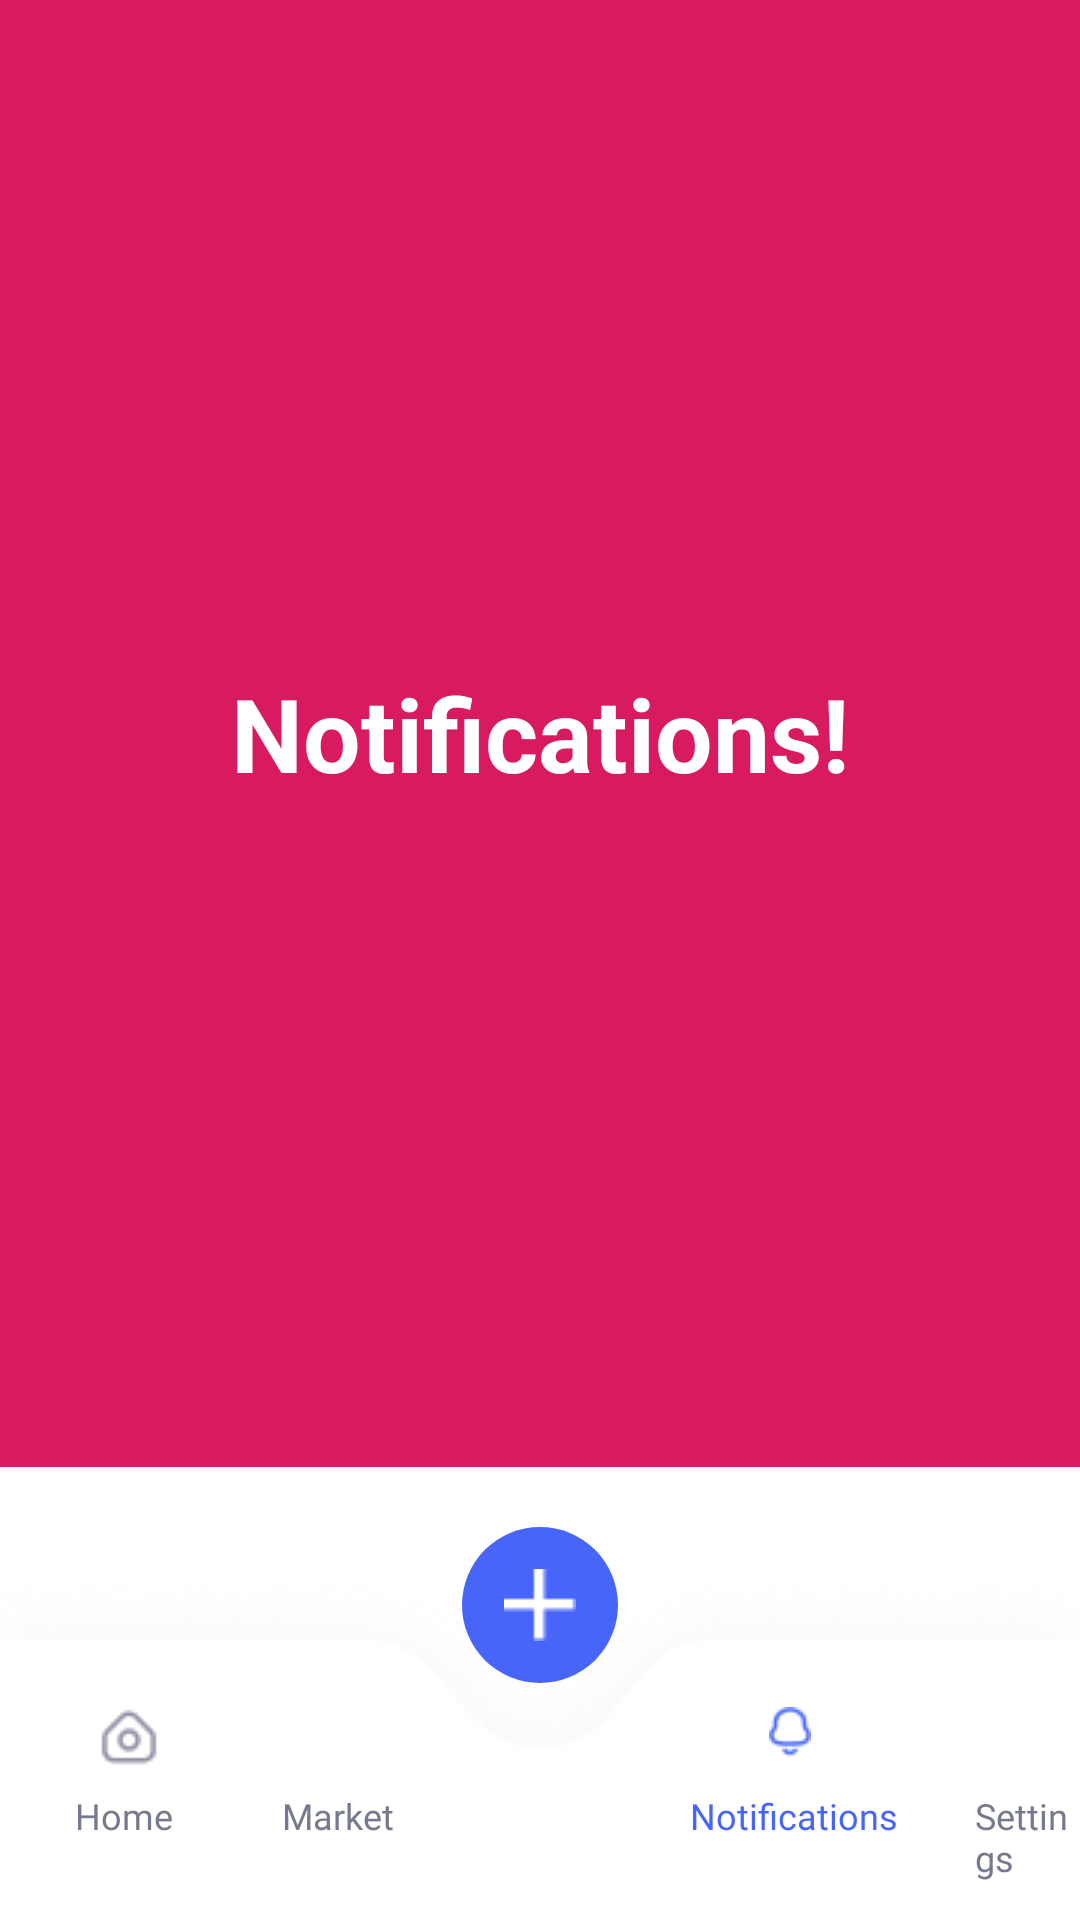

Layout XML and referenced resources for this Android screen:
<!-- AndroidManifest.xml: application theme Theme.CryptocurrencyPricesApp -->
<!-- res/layout/fragment_notifications.xml -->
<?xml version="1.0" encoding="utf-8"?>
<layout xmlns:tools="http://schemas.android.com/tools"
    xmlns:android="http://schemas.android.com/apk/res/android"
    xmlns:app="http://schemas.android.com/apk/res-auto">
<RelativeLayout
    android:layout_width="match_parent"
    android:layout_height="match_parent"
    tools:context=".notifications.NotificationsFragment">

    <TextView
        android:layout_width="match_parent"
        android:layout_height="wrap_content"
        android:layout_above="@id/group_1786"
        android:layout_alignParentTop="true"
        android:background="@color/colorAccent"
        android:text="Notifications!"
        android:gravity="clip_horizontal|center"
        android:textColor="@color/white"
        android:textSize="34sp"
        android:textStyle="bold" />
    <RelativeLayout
        android:id="@+id/group_1786"
        android:layout_width="wrap_content"
        android:layout_height="wrap_content"
        android:layout_alignParentBottom="true"
        android:layout_marginStart="0dp"
        android:layout_marginTop="0dp">

        <ImageView
            android:id="@+id/base_ek13"
            android:layout_width="match_parent"
            android:layout_height="wrap_content"
            android:layout_marginStart="0dp"
            android:layout_marginTop="25dp"
            android:clickable="true"
            android:contentDescription="base_ek13"
            android:focusable="true"
            android:src="@drawable/base_ek13"
            app:elevation="4dp" />


        <RelativeLayout
            android:id="@+id/notification_group"
            android:layout_width="wrap_content"
            android:layout_height="wrap_content"
            android:clickable="true"
            android:focusable="true"
            android:layout_marginStart="230dp"
            android:layout_marginTop="80dp">

            <RelativeLayout
                android:id="@+id/notification"
                android:layout_width="wrap_content"
                android:layout_height="wrap_content"
                android:layout_marginStart="0dp"
                android:layout_marginTop="0dp">

                <ImageView
                    android:id="@+id/path_421"
                    android:layout_width="16.5dp"
                    android:layout_height="16.5dp"
                    android:layout_marginStart="25dp"
                    android:layout_marginTop="0dp"
                    android:contentDescription="path_421"
                    android:src="@drawable/active_notification" />
            </RelativeLayout>

            <TextView
                android:id="@+id/notifications"
                android:layout_width="wrap_content"
                android:layout_height="wrap_content"
                android:layout_marginStart="0dp"
                android:layout_marginTop="28dp"
                android:fontFamily="@font/poppins"
                android:text="@string/notifications_string"
                android:textColor="@color/lorem_ipsum_ek1_color"
                android:textSize="12sp" />

        </RelativeLayout>


        <RelativeLayout
            android:id="@+id/settings_group"
            android:layout_width="wrap_content"
            android:layout_height="wrap_content"
            android:layout_marginStart="325dp"
            android:layout_marginTop="80dp">


            <RelativeLayout
                android:id="@+id/icon_setting"
                android:layout_width="wrap_content"
                android:layout_height="wrap_content"
                android:layout_marginStart="13dp"
                android:layout_marginTop="0dp">

                <ImageView
                    android:id="@+id/vector_ek7"
                    android:layout_width="wrap_content"
                    android:layout_height="wrap_content"
                    android:layout_marginStart="5dp"
                    android:layout_marginTop="0dp"
                    android:contentDescription="vector_ek7"
                    android:src="@drawable/inactive_settings" />


            </RelativeLayout>

            <TextView
                android:id="@+id/settings_ek1"
                android:layout_width="wrap_content"
                android:layout_height="wrap_content"
                android:layout_marginStart="0dp"
                android:layout_marginTop="28dp"
                android:fontFamily="@font/poppins"
                android:text="@string/settings_ek1_string"
                android:textColor="@color/usdt_color"
                android:textSize="12sp" />

        </RelativeLayout>


        <RelativeLayout
            android:id="@+id/home_group"
            android:layout_width="wrap_content"
            android:layout_height="wrap_content"
            android:layout_marginStart="25dp"
            android:layout_marginTop="80dp">


            <RelativeLayout
                android:id="@+id/icon_home_default"
                android:layout_width="wrap_content"
                android:layout_height="wrap_content"
                android:layout_marginStart="6dp"
                android:layout_marginTop="0dp">


                <ImageView
                    android:id="@+id/vector_ek9"
                    android:layout_width="wrap_content"
                    android:layout_height="wrap_content"
                    android:layout_marginStart="1.85dp"
                    android:layout_marginTop="0dp"
                    android:contentDescription="vector_ek9"
                    android:src="@drawable/inactive_home" />


            </RelativeLayout>

            <TextView
                android:id="@+id/home"
                android:layout_width="wrap_content"
                android:layout_height="wrap_content"
                android:layout_marginStart="0dp"
                android:layout_marginTop="28dp"
                android:fontFamily="@font/poppins"
                android:text="@string/home_string"
                android:textColor="@color/usdt_color"
                android:textSize="12sp" />

        </RelativeLayout>


        <RelativeLayout
            android:id="@+id/market_group"
            android:layout_width="wrap_content"
            android:layout_height="wrap_content"
            android:layout_marginStart="94dp"
            android:layout_marginTop="80dp">


            <RelativeLayout
                android:id="@+id/icon_market_default"
                android:layout_width="wrap_content"
                android:layout_height="wrap_content"
                android:layout_marginStart="0dp"
                android:layout_marginTop="0dp">


                <ImageView
                    android:id="@+id/vector_ek11"
                    android:layout_width="16.5dp"
                    android:layout_height="16.5dp"
                    android:layout_marginStart="11dp"
                    android:layout_marginTop="0dp"
                    android:contentDescription="vector_ek11"
                    android:src="@drawable/inactive_market" />


            </RelativeLayout>

            <TextView
                android:id="@+id/market"
                android:layout_width="wrap_content"
                android:layout_height="wrap_content"
                android:layout_marginStart="0dp"
                android:layout_marginTop="28dp"
                android:fontFamily="@font/poppins"
                android:text="@string/market_string"
                android:textColor="@color/usdt_color"
                android:textSize="12sp" />

        </RelativeLayout>


        <View
            android:id="@+id/base_ek14"
            android:layout_width="52dp"
            android:layout_height="52dp"
            android:layout_marginStart="0dp"
            android:layout_marginTop="20dp"
            android:layout_marginBottom="40dp"
            android:layout_centerHorizontal="true"
            android:background="@drawable/base_ek14_shape" />

        <ImageView
            android:id="@+id/coolicon_ek10"
            android:layout_width="wrap_content"
            android:layout_height="wrap_content"
            android:layout_centerHorizontal="true"
            android:layout_marginStart="0dp"
            android:layout_marginTop="34dp"
            android:contentDescription="coolicon_ek10"
            android:src="@drawable/coolicon_ek10" />

    </RelativeLayout>

</RelativeLayout>
</layout>
<!-- resources referenced by this layout -->
<resources>
  <color name="colorAccent">#D81B60</color>
  <color name="lorem_ipsum_ek1_color">#4766F9</color>
  <color name="usdt_color">#77798D</color>
  <color name="white">#FFFFFFFF</color>
  <!-- drawable active_notification: png bitmap (drawable, 564 bytes) -->
  <!-- drawable base_ek13: png bitmap (drawable, 5872 bytes) -->
  <!-- drawable base_ek14_shape (drawable-nodpi) -->
  <?xml version="1.0" encoding="utf-8"?>
  <shape xmlns:android="http://schemas.android.com/apk/res/android"
  	android:shape="oval" >
  	<solid android:color="@color/lorem_ipsum_ek1_color" />
  </shape>
  <!-- drawable coolicon_ek10: png bitmap (drawable, 189 bytes) -->
  <!-- drawable inactive_home: png bitmap (drawable, 565 bytes) -->
  <string name="home_string">Home</string>
  <string name="market_string">Market</string>
  <string name="notifications_string">Notifications</string>
  <string name="settings_ek1_string">Settings</string>
  <style name="Theme.CryptocurrencyPricesApp" parent="Theme.MaterialComponents.DayNight.DarkActionBar">
          
          <item name="colorPrimary">@color/_bg__trade_page_ek2_color</item>
          <item name="colorPrimaryVariant">@color/purple_700</item>
          <item name="colorOnPrimary">@color/white</item>
          
          <item name="colorSecondary">@color/teal_200</item>
          <item name="colorSecondaryVariant">@color/teal_700</item>
          <item name="colorOnSecondary">@color/black</item>
          
          <item name="android:statusBarColor" tools:targetApi="l">@color/_bg__trade_page_ek2_color</item>
          <item name="windowActionBar">true</item>
          <item name="windowNoTitle">true</item>
          
      </style>
  <color name="_bg__trade_page_ek2_color">#F5F8FE</color>
  <color name="purple_700">#FF3700B3</color>
  <color name="teal_200">#FF03DAC5</color>
  <color name="teal_700">#FF018786</color>
  <color name="black">#FF000000</color>
</resources>
